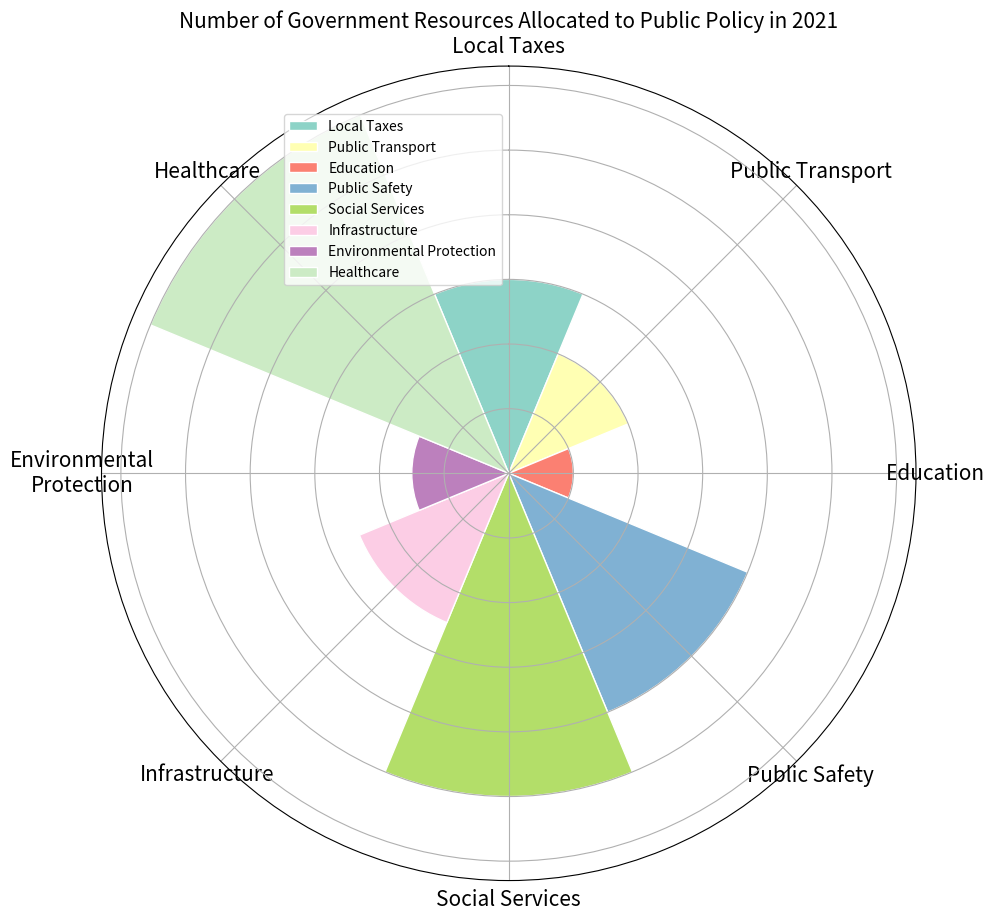

The matplotlib source for this figure: (Note: this script raises an exception after producing the figure.)

import matplotlib.pyplot as plt
import numpy as np

data_labels = ["Local Taxes","Public Transport","Education","Public Safety","Social Services","Infrastructure","Environmental Protection","Healthcare"]
data = [30,20,10,40,50,25,15,60]
line_labels = ["Topic","Number"]

fig = plt.figure(figsize=(10, 10))
ax = fig.add_subplot(111, projection='polar')
sector_angle = (2 * np.pi) / len(data_labels)
angles = np.arange(0, 2*np.pi, sector_angle)
ax.bar(angles, data, color=plt.cm.Set3(np.arange(len(data_labels))/len(data_labels)), width=sector_angle, edgecolor="white", label=data_labels)

ax.set_theta_direction(-1)
ax.set_theta_zero_location('N')
ax.set_xticks(angles)
ax.set_xticklabels(data_labels,fontsize=15, wrap=True, rotation=45)
ax.set_yticklabels([])

ax.set_title('Number of Government Resources Allocated to Public Policy in 2021', fontsize=15)
ax.legend(bbox_to_anchor=(0.5, 0.95))

plt.tight_layout()
plt.savefig('/cpfs01/user/yanxiangchao/code0/gpt_chart/structchart_simulation/simulated_data_corner_cases/rose/png/20231227-021234_117.png')

plt.clf()
